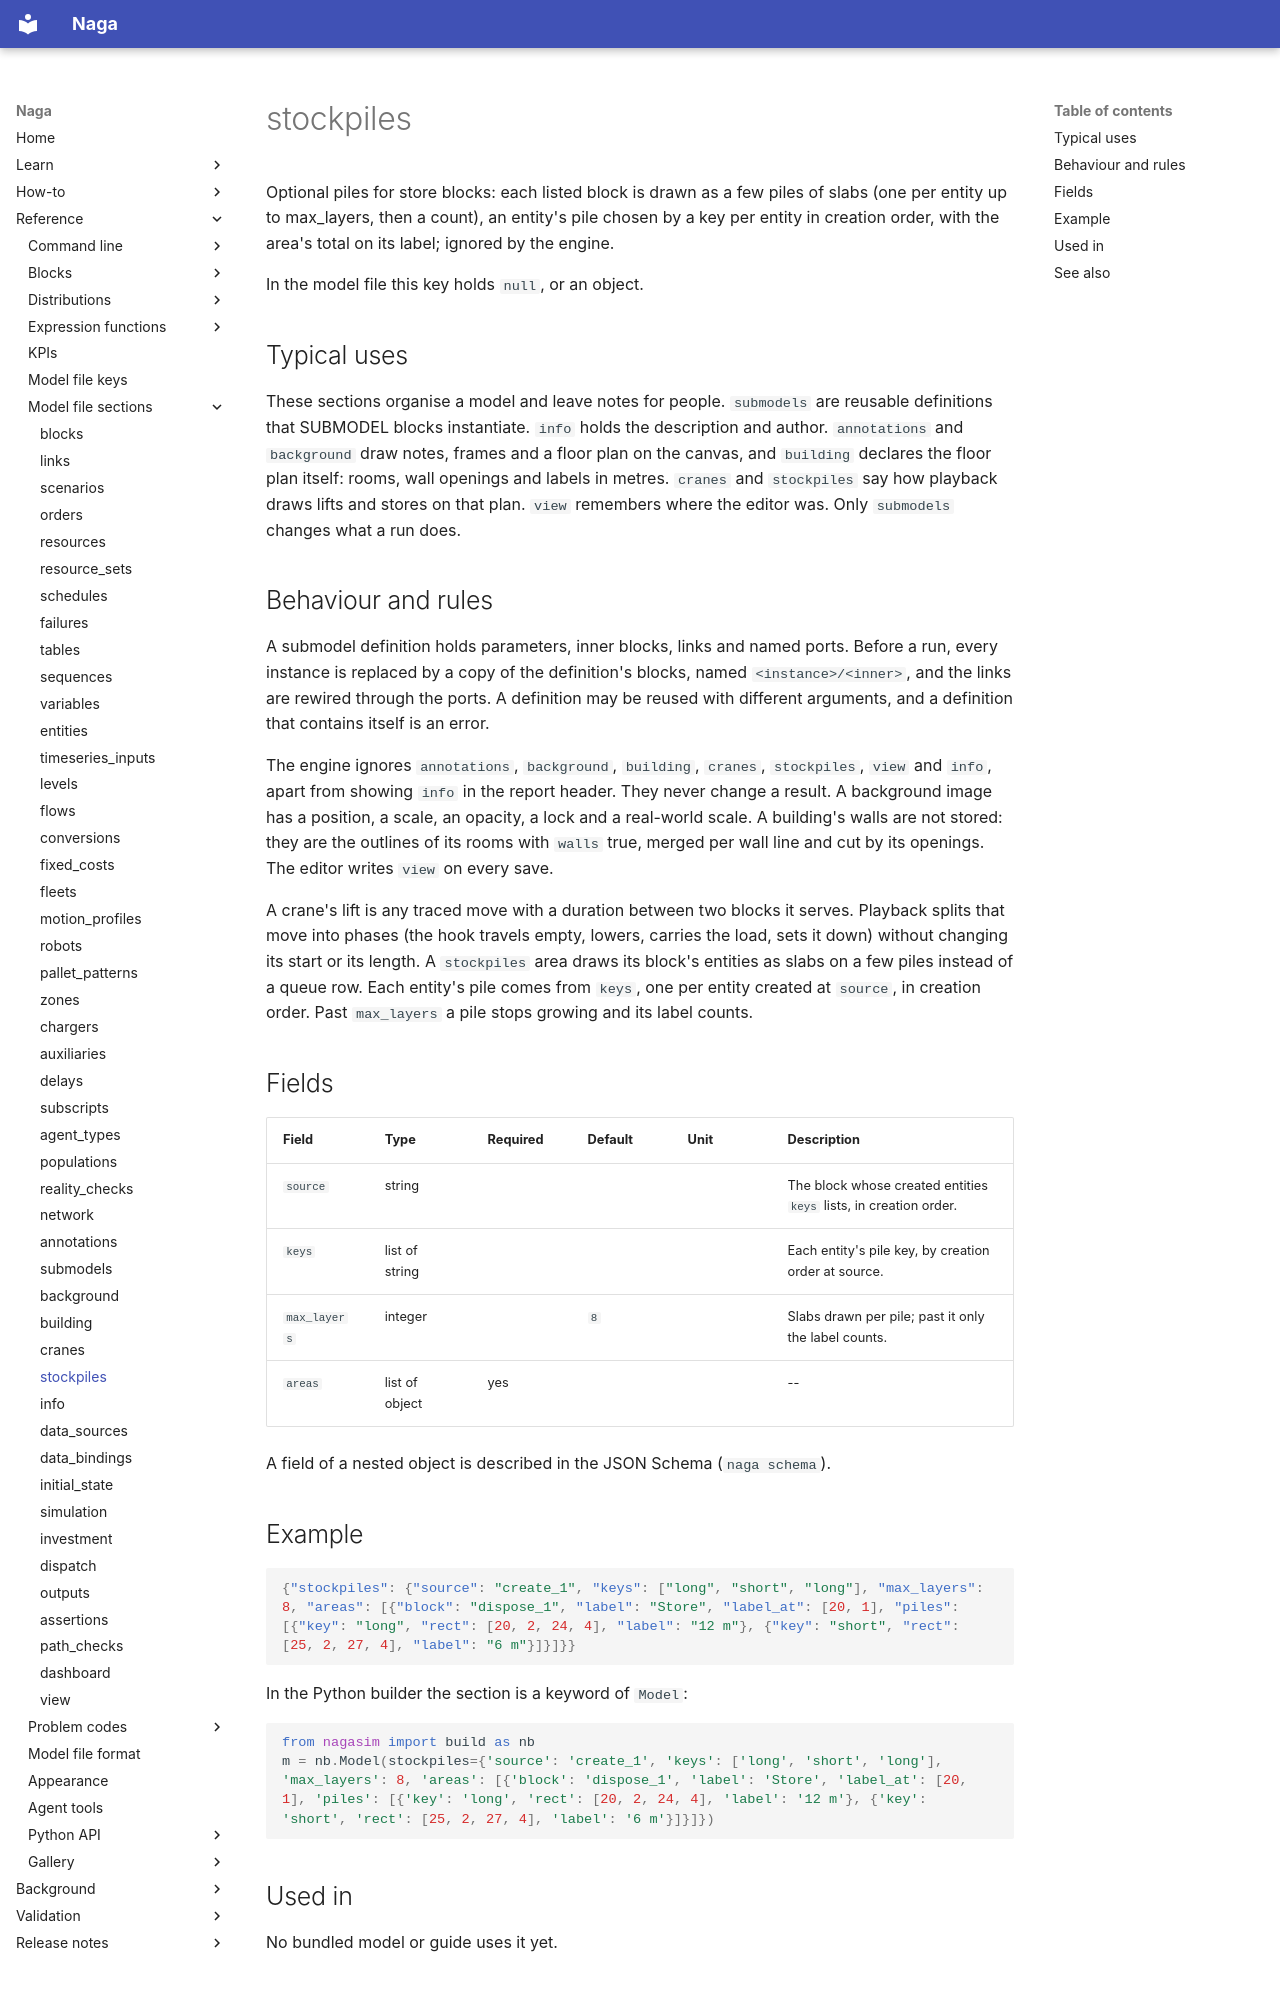

repository: TheMattHub/naga · page: reference/model-file/stockpiles.html · generator: mkdocs

<!-- GENERATED by tools/gen_engine_docs.py -- do not edit by hand. -->
<!-- Regenerate with: python tools/gen_engine_docs.py -->

# stockpiles

Optional piles for store blocks: each listed block is drawn as a few piles of slabs (one per entity up to max_layers, then a count), an entity's pile chosen by a key per entity in creation order, with the area's total on its label; ignored by the engine.

In the model file this key holds `null`, or an object.

## Typical uses

These sections organise a model and leave notes for people. `submodels` are reusable definitions that SUBMODEL blocks instantiate. `info` holds the description and author. `annotations` and `background` draw notes, frames and a floor plan on the canvas, and `building` declares the floor plan itself: rooms, wall openings and labels in metres. `cranes` and `stockpiles` say how playback draws lifts and stores on that plan. `view` remembers where the editor was. Only `submodels` changes what a run does.

## Behaviour and rules

A submodel definition holds parameters, inner blocks, links and named ports. Before a run, every instance is replaced by a copy of the definition's blocks, named `<instance>/<inner>`, and the links are rewired through the ports. A definition may be reused with different arguments, and a definition that contains itself is an error.

The engine ignores `annotations`, `background`, `building`, `cranes`, `stockpiles`, `view` and `info`, apart from showing `info` in the report header. They never change a result. A background image has a position, a scale, an opacity, a lock and a real-world scale. A building's walls are not stored: they are the outlines of its rooms with `walls` true, merged per wall line and cut by its openings. The editor writes `view` on every save.

A crane's lift is any traced move with a duration between two blocks it serves. Playback splits that move into phases (the hook travels empty, lowers, carries the load, sets it down) without changing its start or its length. A `stockpiles` area draws its block's entities as slabs on a few piles instead of a queue row. Each entity's pile comes from `keys`, one per entity created at `source`, in creation order. Past `max_layers` a pile stops growing and its label counts.

## Fields

| Field | Type | Required | Default | Unit | Description |
|---|---|---|---|---|---|
| `source` | string |  |  |  | The block whose created entities `keys` lists, in creation order. |
| `keys` | list of string |  |  |  | Each entity's pile key, by creation order at source. |
| `max_layers` | integer |  | `8` |  | Slabs drawn per pile; past it only the label counts. |
| `areas` | list of object | yes |  |  | -- |

A field of a nested object is described in the JSON Schema (`naga schema`).
